2-way image classification set "split" from GitHub (abi131205/EYE_SCLERA_DETECTION); label vocabulary: jaundice, normal.

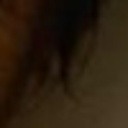
Label: normal

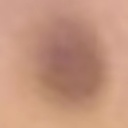
Label: jaundice

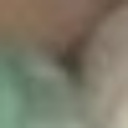
Label: normal

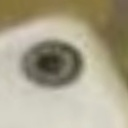
Label: jaundice

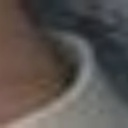
Label: normal

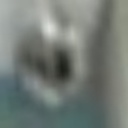
Label: normal
